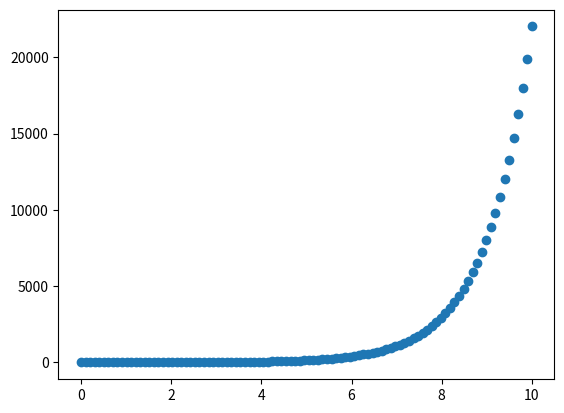

Here is the Python script that generated this plot:
import numpy as np
import matplotlib.pyplot as plt
x=np.linspace(0,10,100)
y=np.e**x
print(y)
plt.scatter(x,y)
plt.show()
